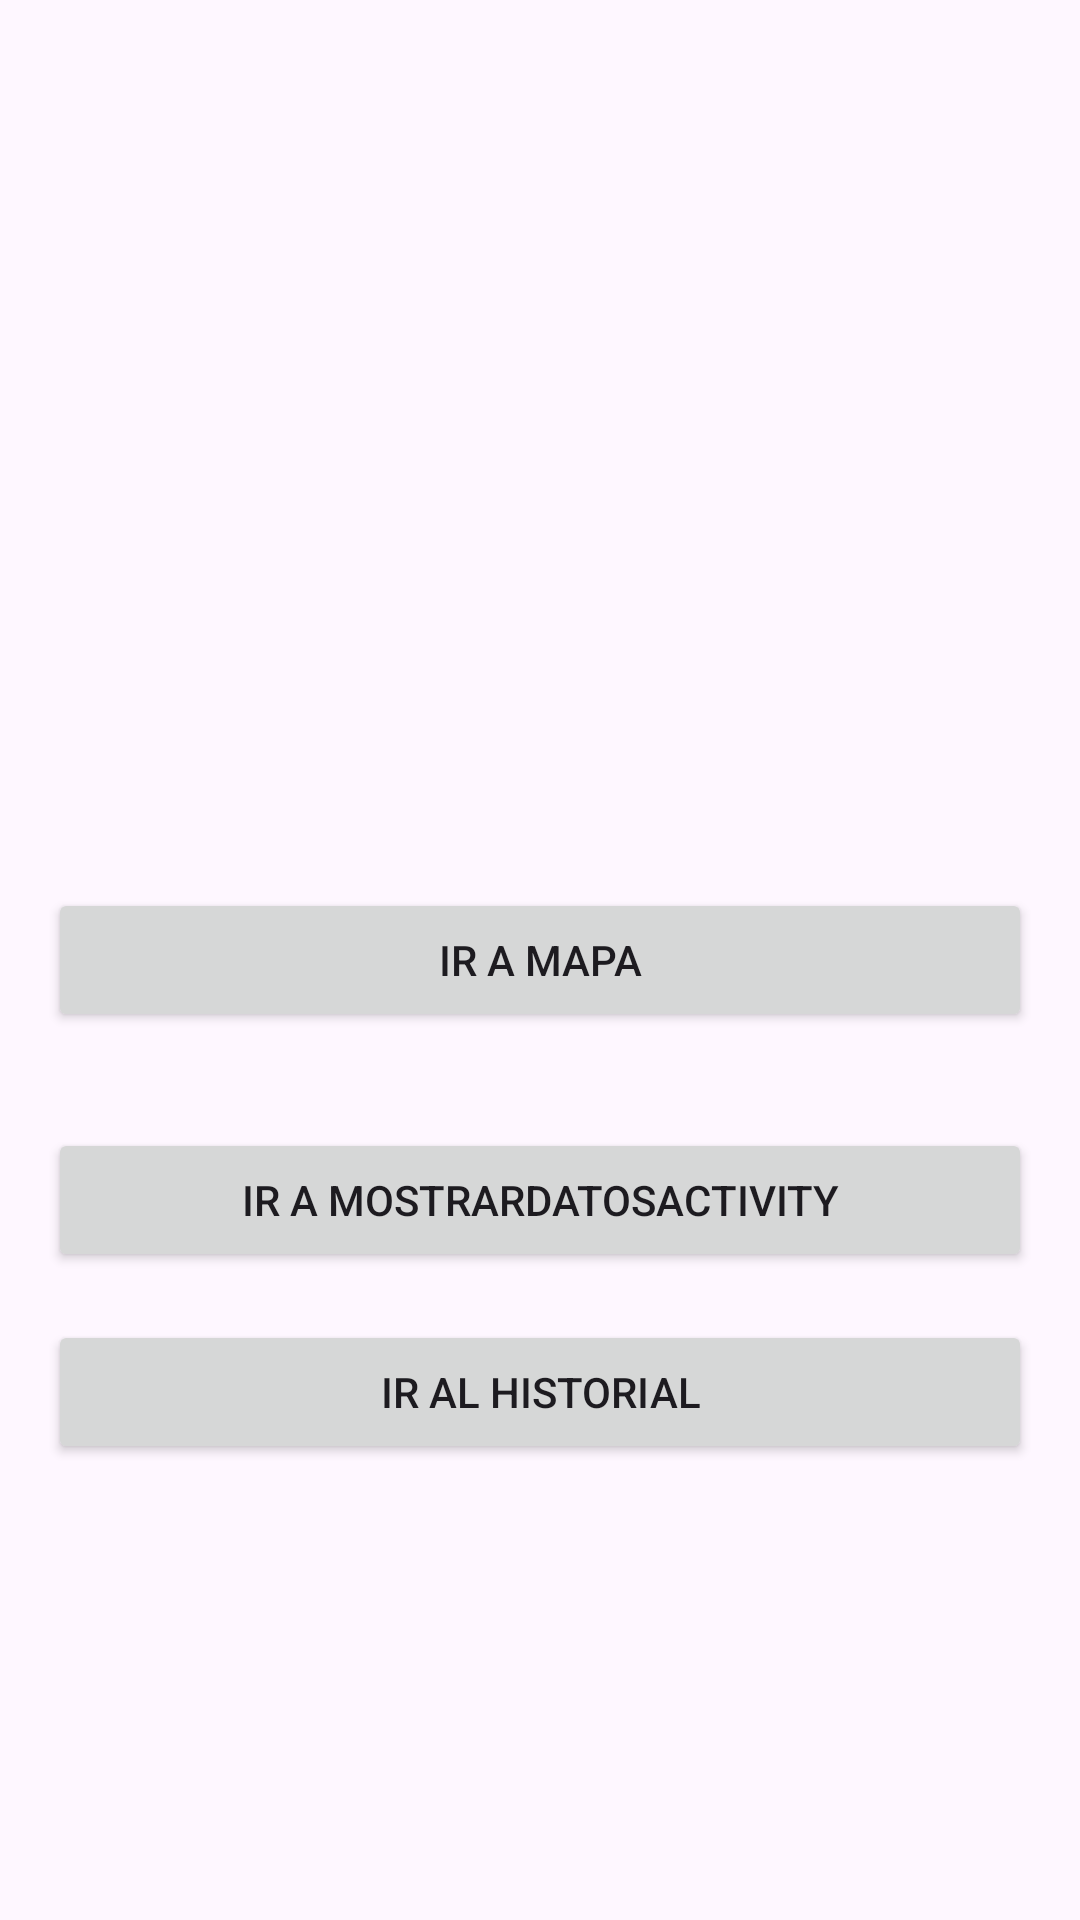

Produce the Android XML layout that renders to this screen, including the resource entries it uses.
<!-- AndroidManifest.xml: application theme Theme.ConectaMóvil -->
<!-- res/layout/activity_principal.xml -->
<?xml version="1.0" encoding="utf-8"?>
<RelativeLayout xmlns:android="http://schemas.android.com/apk/res/android"
    xmlns:app="http://schemas.android.com/apk/res-auto"
    xmlns:tools="http://schemas.android.com/tools"
    android:layout_width="match_parent"
    android:layout_height="match_parent"
    android:paddingLeft="16dp"
    android:paddingTop="16dp"
    android:paddingRight="16dp"
    android:background="@drawable/pagebkg"
    android:paddingBottom="16dp"
    tools:context=".Principal">

    <Button
        android:id="@+id/btnIrmapa"
        android:layout_width="match_parent"
        android:layout_height="wrap_content"
        android:layout_centerInParent="true"
        android:layout_marginBottom="16dp"
        android:text="Ir a Mapa" />

    <Button
        android:id="@+id/btnGoToMostrarDatos"
        android:layout_width="match_parent"
        android:layout_height="wrap_content"
        android:layout_below="@id/btnIrmapa"
        android:layout_centerInParent="true"
        android:layout_marginTop="16dp"
        android:text="Ir a MostrarDatosActivity" />

    <ImageView
        android:id="@+id/imageView"
        android:layout_width="234dp"
        android:layout_height="359dp"
        android:layout_alignParentStart="true"
        android:layout_alignParentTop="true"
        android:layout_alignParentEnd="true"
        android:layout_alignParentBottom="true"
        android:layout_marginStart="115dp"
        android:layout_marginTop="32dp"
        android:layout_marginEnd="126dp"
        android:layout_marginBottom="372dp"
        app:srcCompat="@drawable/logo" />

    <Button
        android:id="@+id/btnGoToHistorial"
        android:layout_width="380dp"
        android:layout_height="wrap_content"
        android:layout_below="@id/btnGoToMostrarDatos"
        android:layout_marginTop="16dp"
        android:text="Ir al Historial" />
</RelativeLayout>
<!-- resources referenced by this layout -->
<resources>
  <style name="Theme.ConectaMóvil" parent="Base.Theme.ConectaMóvil" />
  <style name="Base.Theme.ConectaMóvil" parent="Theme.Material3.DayNight.NoActionBar">
          
          
      </style>
</resources>
